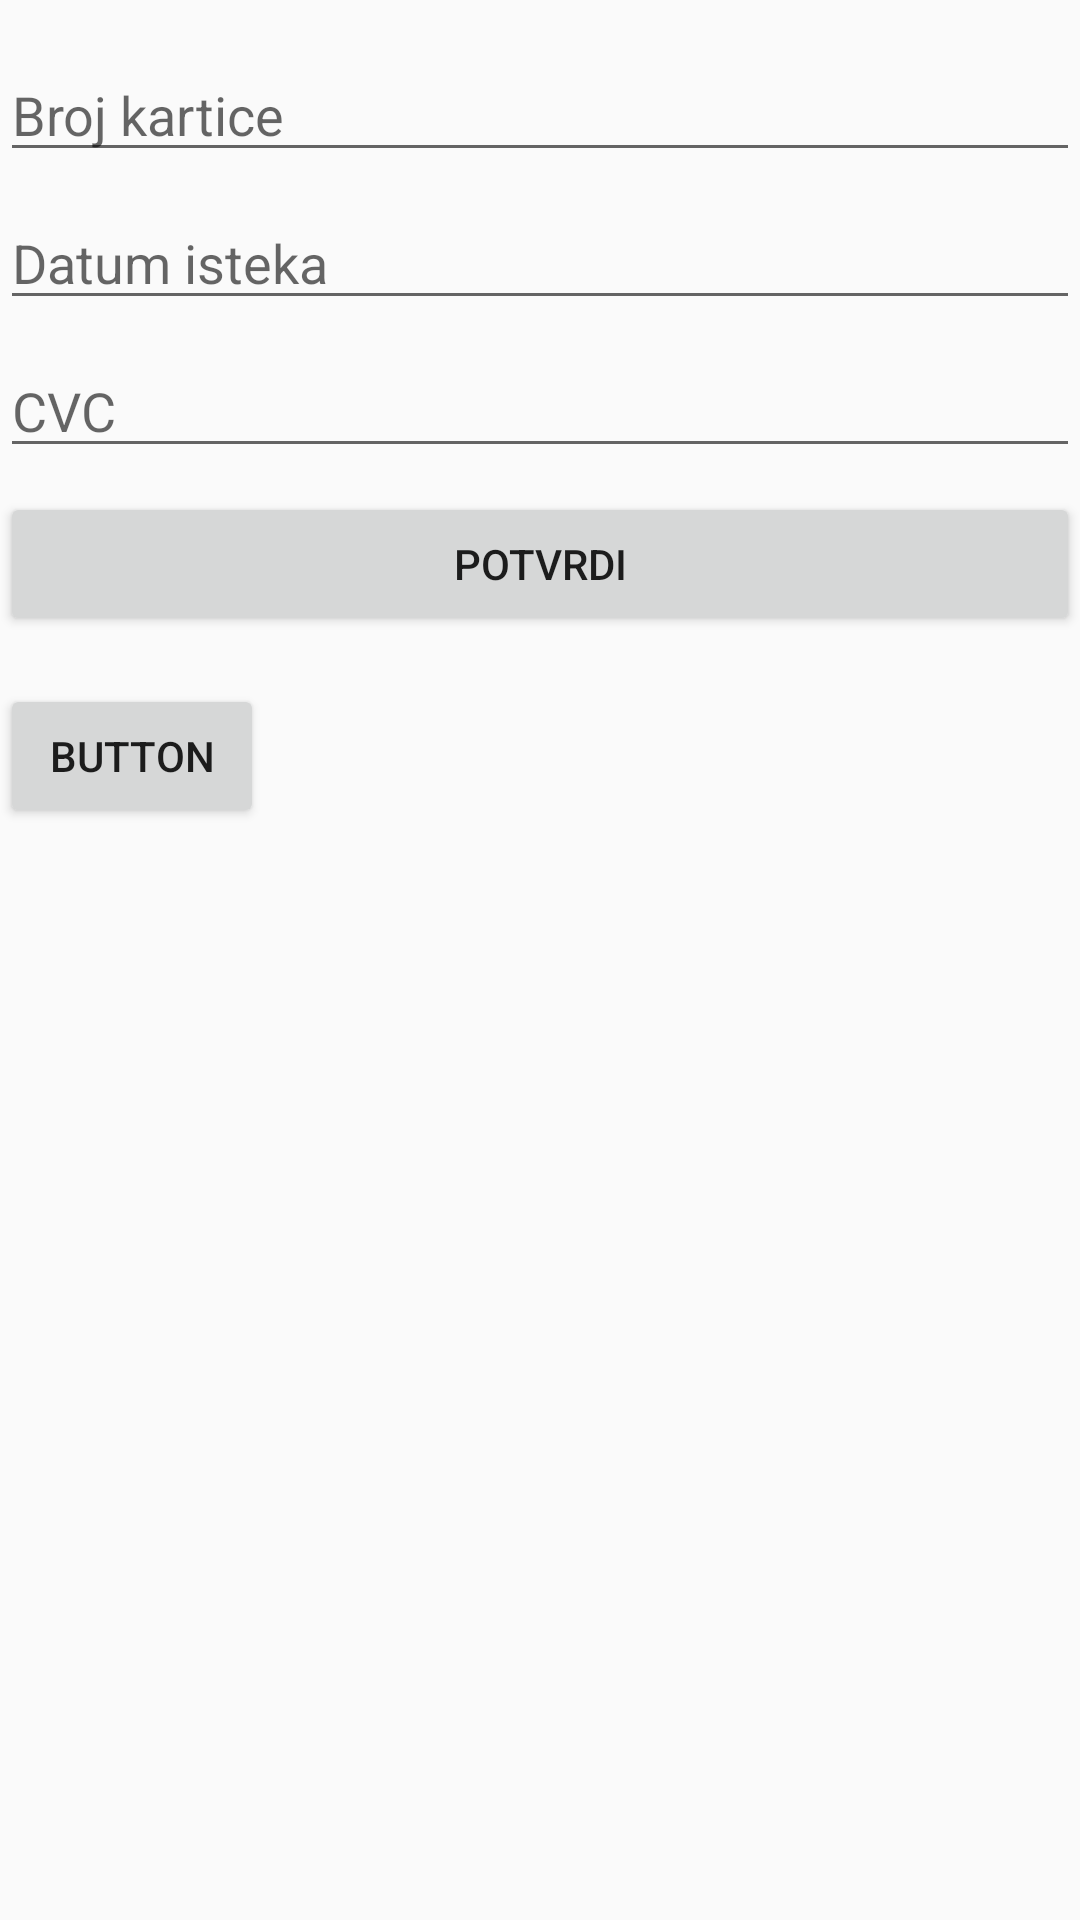

Android layout source for this screen:
<!-- AndroidManifest.xml: application theme AppTheme -->
<!-- res/layout/activity_credit_card.xml -->
<?xml version="1.0" encoding="utf-8"?>
<androidx.constraintlayout.widget.ConstraintLayout xmlns:android="http://schemas.android.com/apk/res/android"
    xmlns:app="http://schemas.android.com/apk/res-auto"
    xmlns:tools="http://schemas.android.com/tools"
    android:layout_width="match_parent"
    android:layout_height="match_parent"
    tools:context=".CreditCardActivity">

    <EditText
        android:id="@+id/txtCreditCardNumber"
        android:layout_width="match_parent"
        android:layout_height="wrap_content"
        android:layout_marginTop="16dp"
        android:ems="10"
        android:hint="Broj kartice"
        android:inputType="textPersonName"
        app:layout_constraintTop_toTopOf="parent" />

    <EditText
        android:id="@+id/txtDateExpiration"
        android:layout_width="match_parent"
        android:layout_height="wrap_content"
        android:layout_marginTop="8dp"
        android:ems="10"
        android:hint="Datum isteka"
        android:inputType="textPersonName"
        app:layout_constraintTop_toBottomOf="@+id/txtCreditCardNumber"
        tools:layout_editor_absoluteX="0dp" />

    <EditText
        android:id="@+id/txtCVC"
        android:layout_width="match_parent"
        android:layout_height="wrap_content"
        android:layout_marginTop="8dp"
        android:ems="10"
        android:hint="CVC"
        android:inputType="textPersonName"
        app:layout_constraintTop_toBottomOf="@+id/txtDateExpiration"
        tools:layout_editor_absoluteX="16dp" />

    <Button
        android:id="@+id/btnConfirmCreditCard"
        android:layout_width="match_parent"
        android:layout_height="wrap_content"
        android:layout_marginTop="8dp"
        android:text="POTVRDI"
        app:layout_constraintTop_toBottomOf="@+id/txtCVC"
        tools:layout_editor_absoluteX="135dp" />

    <Button
        android:id="@+id/button"
        android:layout_width="wrap_content"
        android:layout_height="wrap_content"
        android:layout_marginTop="16dp"
        android:text="Button"
        app:layout_constraintStart_toStartOf="parent"
        app:layout_constraintTop_toBottomOf="@+id/btnConfirmCreditCard" />

</androidx.constraintlayout.widget.ConstraintLayout>
<!-- resources referenced by this layout -->
<resources>
  <style name="AppTheme" parent="Theme.AppCompat.Light.DarkActionBar">
          
          <item name="colorPrimary">@color/colorPrimary</item>
          <item name="colorPrimaryDark">@color/colorPrimaryDark</item>
          <item name="colorAccent">@color/colorAccent</item>
      </style>
  <color name="colorPrimary">#DCF27E2D</color>
  <color name="colorPrimaryDark">#3700B3</color>
  <color name="colorAccent">#0A58A1</color>
</resources>
